2-way image classification set "treelearning" from GitHub (saitoaryane/treelearning); label vocabulary: not tree, tree.

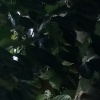
Label: not tree

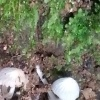
Label: tree

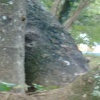
Label: tree

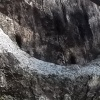
Label: tree

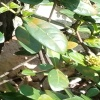
Label: not tree

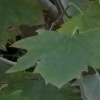
Label: not tree
